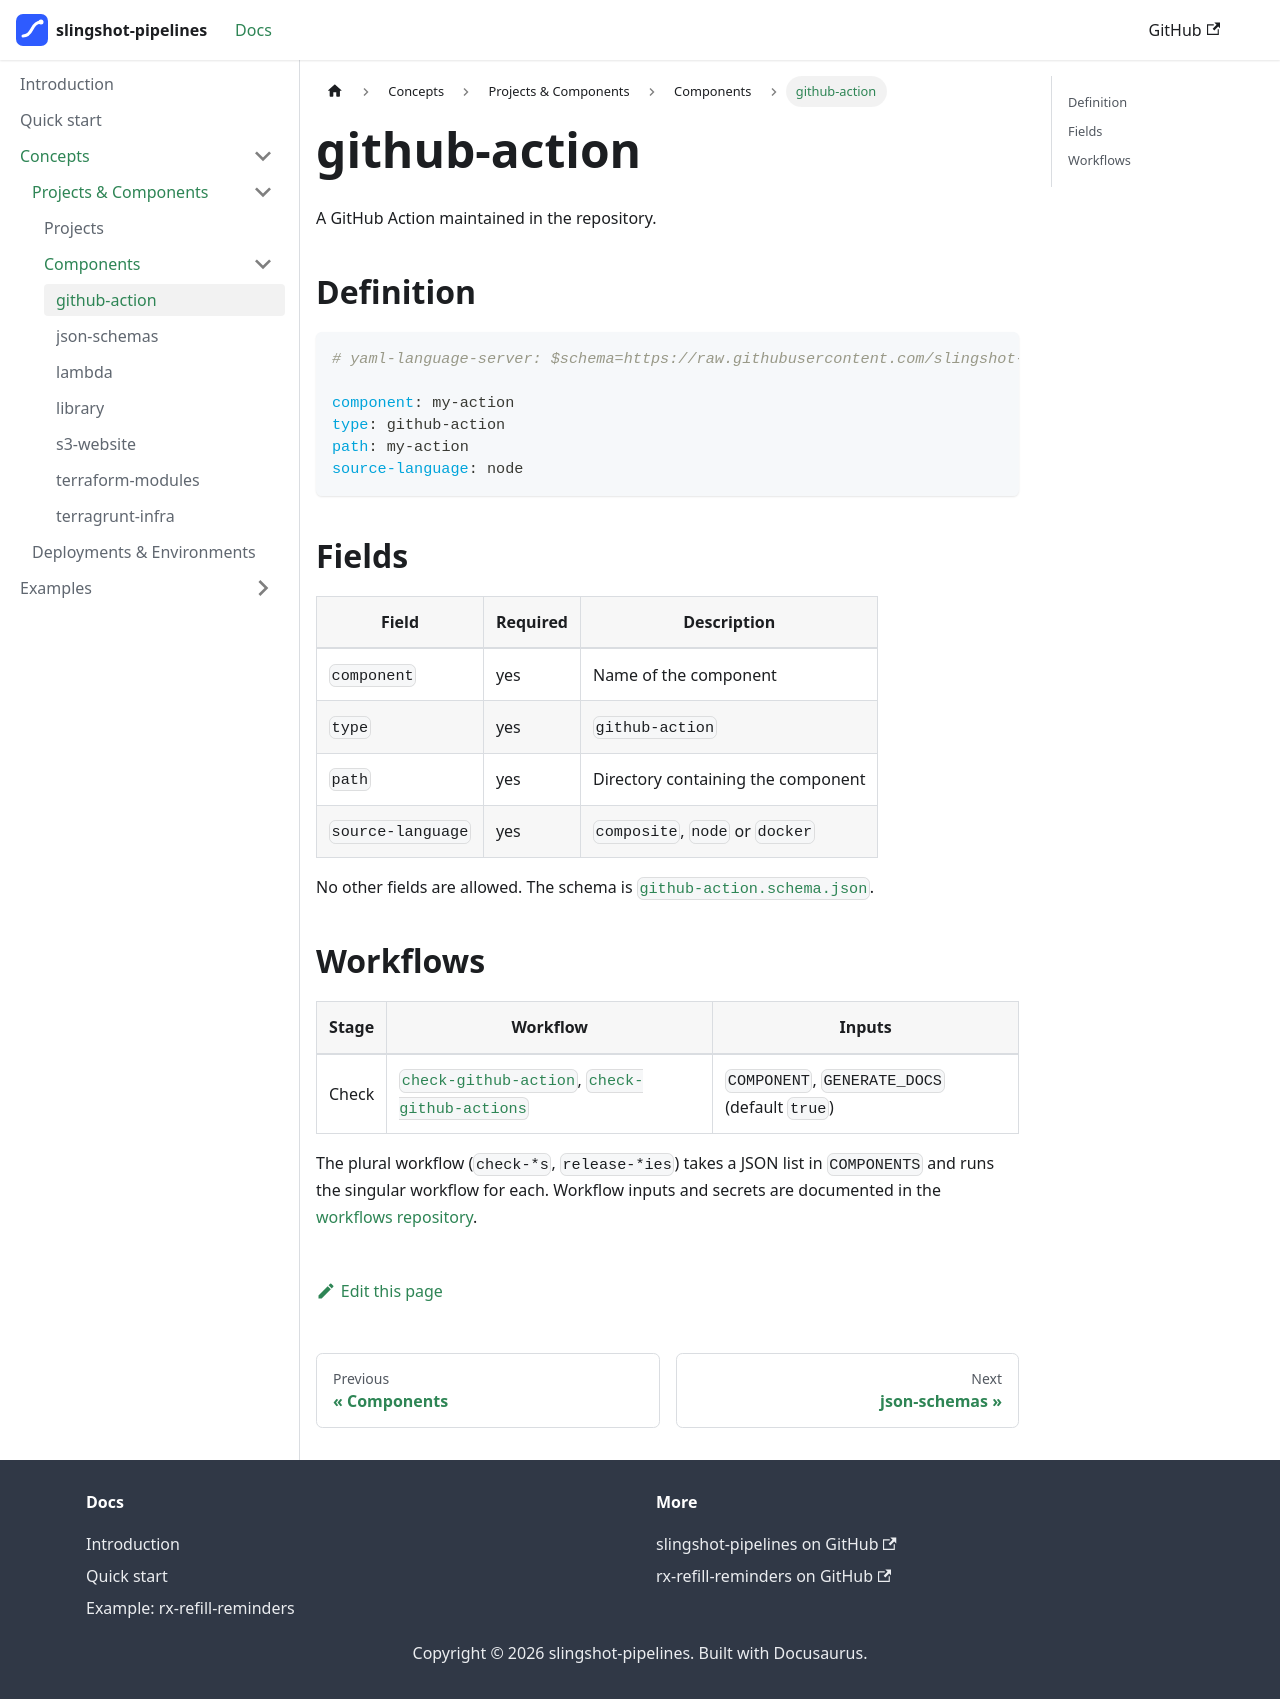

repository: slingshot-pipelines/docs · page: concepts/reference/types-of-components/github-action/index.html · generator: docusaurus

---
sidebar_position: 1
---

# github-action

A GitHub Action maintained in the repository.

## Definition

```yaml
# yaml-language-server: $schema=https://raw.githubusercontent.com/slingshot-pipelines/jsonschemas/main/schemas/component/v1/component.schema.json

component: my-action
type: github-action
path: my-action
source-language: node
```

## Fields

| Field | Required | Description |
|-------|----------|-------------|
| `component` | yes | Name of the component |
| `type` | yes | `github-action` |
| `path` | yes | Directory containing the component |
| `source-language` | yes | `composite`, `node` or `docker` |

No other fields are allowed. The schema is [`github-action.schema.json`](https://github.com/slingshot-pipelines/jsonschemas/blob/main/schemas/component-types/v1/github-action.schema.json).

## Workflows

| Stage | Workflow | Inputs |
|-------|----------|--------|
| Check | [`check-github-action`](https://github.com/slingshot-pipelines/workflows/blob/main/.github/workflows/check-github-action.yml), [`check-github-actions`](https://github.com/slingshot-pipelines/workflows/blob/main/.github/workflows/check-github-actions.yml) | `COMPONENT`, `GENERATE_DOCS` (default `true`) |

The plural workflow (`check-*s`, `release-*ies`) takes a JSON list in `COMPONENTS` and runs the singular workflow for each. Workflow inputs and secrets are documented in the [workflows repository](https://github.com/slingshot-pipelines/workflows).
